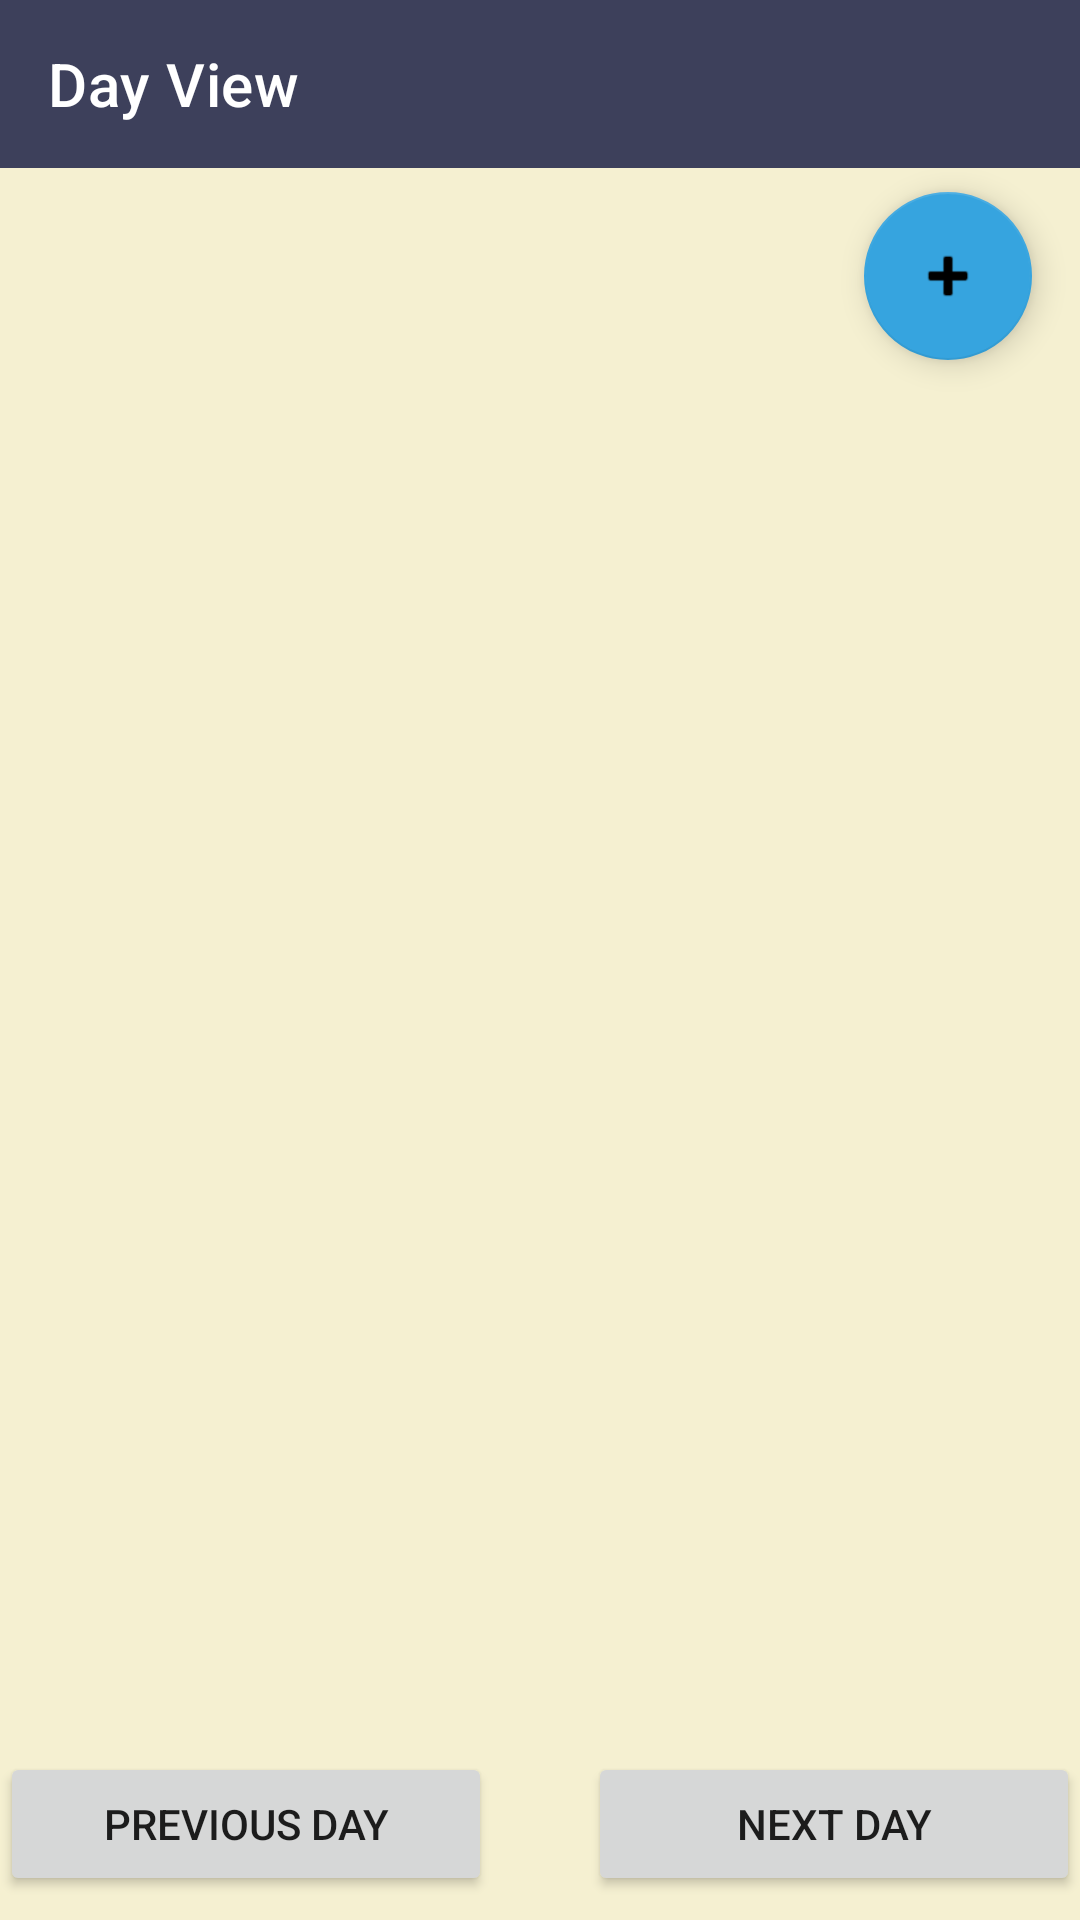

Here is an Android app screen rendered from its layout file. Give the layout XML and the strings, colors and styles it references.
<!-- AndroidManifest.xml: application theme Theme.Testing -->
<!-- res/layout/activity_day_view_v2.xml -->
<?xml version="1.0" encoding="utf-8"?>
<androidx.drawerlayout.widget.DrawerLayout xmlns:android="http://schemas.android.com/apk/res/android"
    xmlns:app="http://schemas.android.com/apk/res-auto"
    xmlns:tools="http://schemas.android.com/tools"
    android:id="@+id/drawer"
    android:layout_width="match_parent"
    android:layout_height="match_parent"
    android:background="?android:attr/colorBackground"
    tools:context=".DayViewV2"
    tools:openDrawer="start">

    <androidx.constraintlayout.widget.ConstraintLayout
        android:layout_width="match_parent"
        android:layout_height="match_parent"
        android:layout_marginTop="56dp"
        app:layout_constraintTop_toBottomOf="@id/toolbar">

        <RelativeLayout
            android:layout_width="match_parent"
            android:layout_height="match_parent"
            app:layout_constraintEnd_toEndOf="parent"
            app:layout_constraintStart_toEndOf="parent">

            <TextView
                android:id="@+id/textView"
                android:layout_width="wrap_content"
                android:layout_height="wrap_content"
                android:layout_centerHorizontal="true"
                android:layout_marginTop="8dp"
                android:textAppearance="@style/TextAppearance.AppCompat.Display1"
                android:textColor="?attr/colorOnSecondary"
                app:layout_constraintEnd_toEndOf="parent"
                app:layout_constraintHorizontal_bias="0.498"
                app:layout_constraintStart_toStartOf="parent"
                app:layout_constraintTop_toTopOf="parent"
                app:popupTheme="@style/Theme.Testing.PopupOverlay" />

            <androidx.appcompat.widget.Toolbar
                android:id="@+id/dayViewToolbar"
                android:layout_width="?attr/actionBarSize"
                android:layout_height="?attr/actionBarSize"
                android:layout_marginTop="8dp"
                app:layout_collapseMode="pin"
                app:layout_constraintStart_toStartOf="parent"
                app:layout_constraintTop_toTopOf="parent"
                app:popupTheme="@style/Theme.Testing.PopupOverlay" />

            <com.google.android.material.floatingactionbutton.FloatingActionButton
                android:id="@+id/fab"
                android:layout_width="wrap_content"
                android:layout_height="wrap_content"
                android:layout_alignParentTop="true"
                android:layout_alignParentEnd="true"
                android:layout_marginTop="8dp"
                android:layout_marginEnd="16dp"
                android:layout_marginBottom="@dimen/fab_margin"
                android:contentDescription="TODO"
                app:srcCompat="@android:drawable/ic_input_add"
                tools:ignore="ContentDescription" />

            <Button
                android:id="@+id/prevDay"
                android:layout_width="164dp"
                android:layout_height="wrap_content"
                android:layout_alignParentStart="true"
                android:layout_alignParentBottom="true"
                android:layout_marginBottom="8dp"
                android:text="@string/yesterday" />

            <Button
                android:id="@+id/nextDay"
                android:layout_width="164dp"
                android:layout_height="wrap_content"
                android:layout_alignParentEnd="true"
                android:layout_alignParentBottom="true"
                android:layout_marginBottom="8dp"
                android:text="@string/tmr" />

            

            <ListView
                android:id="@+id/listView"
                android:layout_width="match_parent"
                android:layout_height="wrap_content"
                android:layout_below="@id/fab">


            </ListView>
        </RelativeLayout>

    </androidx.constraintlayout.widget.ConstraintLayout>

    <RelativeLayout
        android:id="@+id/eventView"
        android:layout_width="wrap_content"
        android:layout_height="wrap_content">

        <androidx.appcompat.widget.Toolbar
            android:id="@+id/toolbar"
            android:layout_width="match_parent"
            android:layout_height="wrap_content"
            android:background="?attr/colorPrimary"
            app:title="Day View"
            app:titleTextColor="?attr/colorOnPrimary" />

    </RelativeLayout>

    <com.google.android.material.navigation.NavigationView
        android:id="@+id/nav"
        android:layout_width="wrap_content"
        android:layout_height="match_parent"
        android:layout_gravity="start"
        android:background="?attr/colorPrimary"
        app:headerLayout="@layout/nav_header"
        app:itemIconSize="24dp"
        app:itemIconTint="?attr/colorOnPrimary"

        app:itemTextAppearance="@style/MenuItems"
        app:itemTextColor="?attr/colorOnPrimary"
        app:menu="@menu/nav_menu" />

</androidx.drawerlayout.widget.DrawerLayout>
<!-- res/layout/nav_header.xml (included above) -->
<?xml version="1.0" encoding="utf-8"?>
<androidx.appcompat.widget.LinearLayoutCompat
    xmlns:android="http://schemas.android.com/apk/res/android"
    xmlns:tools="http://schemas.android.com/tools"
    android:layout_width="match_parent"
    android:layout_height="wrap_content"
    android:orientation="vertical">

    <ImageView
        android:layout_width="wrap_content"
        android:layout_height="256dp"
        android:background="?attr/colorPrimary"
        android:src="@drawable/logo"
        tools:ignore="ContentDescription" />

</androidx.appcompat.widget.LinearLayoutCompat>
<!-- resources referenced by this layout -->
<resources>
  <!-- drawable logo: png bitmap (drawable, 18424 bytes) -->
  <string name="tmr">Next Day</string>
  <string name="yesterday">Previous Day</string>
  <style name="MenuItems" parent="Widget.AppCompat.Toolbar">
          <item name="android:textSize">24sp</item>
          <item name="android:fontFamily">sans-serif-light</item>
      </style>
  <style name="Theme.Testing.PopupOverlay" parent="ThemeOverlay.AppCompat.Light" />
  <style name="Theme.Testing" parent="Theme.MaterialComponents.Light.NoActionBar">
          <item name="android:colorBackground">@color/lm_background</item>
          <item name="colorOnSurface">@color/lm_on_surface</item>
          
          <item name="colorPrimary">@color/lm_primary</item>
          <item name="colorPrimaryVariant">@color/lm_primary_alt</item>
          <item name="colorOnPrimary">@color/white</item>
          
          <item name="colorSecondary">@color/lm_secondary</item>
          <item name="colorSecondaryVariant">@color/lm_secondary_alt</item>
          <item name="colorOnSecondary">@color/black</item>
          
          <item name="android:statusBarColor" tools:targetApi="l">?attr/colorPrimaryVariant</item>
          
  
      </style>
  <color name="lm_background">#FFF5F0D1</color>
  <color name="lm_on_surface">#2F000000</color>
  <color name="lm_primary">#FF3d405b</color>
  <color name="lm_primary_alt">#FF272B44</color>
  <color name="white">#FFFFFFFF</color>
  <color name="lm_secondary">#FF36A4DF</color>
  <color name="lm_secondary_alt">#FF20688E</color>
  <color name="black">#FF000000</color>
</resources>
